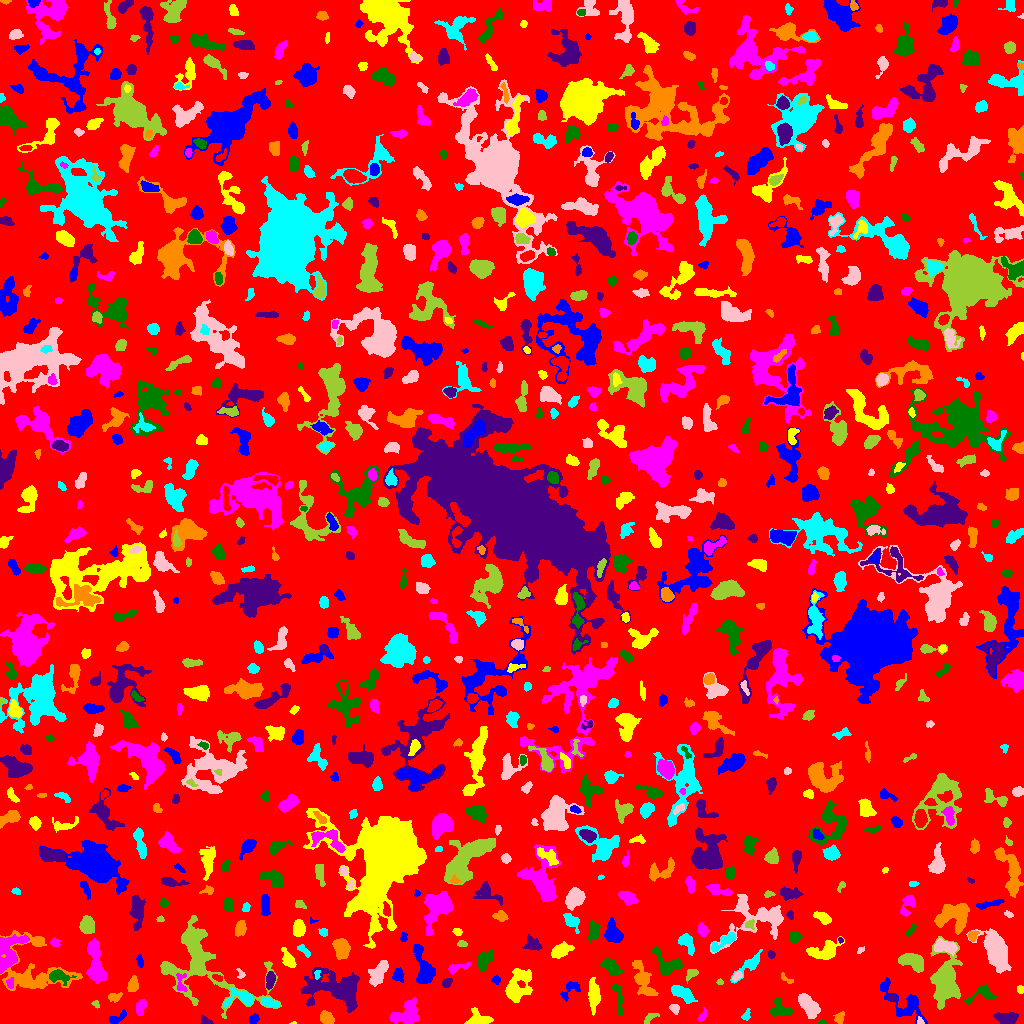

The data file committed next to this chart (first rows):
ID, X, Y, A, B, theta, total_flux, mu_max, mu_median, mu_mean, R_fwhm, R_e, R10, R90, x_start, x_end, y_start, y_end, area, greylevel
0, 512.2, 506.7, 298.2, 292.8, -0.7856, 1345936, 11.0, 1.0, 1.76, 61.04, 228.4, 86.92, 369, 0, 1023, 0, 1023, 764746, 1.76
1, 116.6, 5.361, 5.54, 2.07, 0.4794, 263.0, 5.0, 2.0, 1.934, 3.29, 3.656, 1.382, 5.754, 109, 126, 0, 14, 136, 5.934
2, 293.2, 0.5417, 1.631, 0.6577, 0.1041, 48.0, 6.0, 3.0, 2.824, 1.693, 1.128, 0.0, 1.954, 289, 296, 0, 2, 17, 6.824
3, 406.6, 9.311, 7.602, 5.335, 0.557, 2169, 11.0, 4.0, 4.595, 6.358, 7.001, 2.585, 10.85, 389, 419, 0, 26, 472, 7.595
4, 821.4, 0.7222, 1.71, 0.7239, -0.06449, 36.0, 3.0, 1.0, 1.125, 1.954, 1.382, 0.5642, 2.185, 818, 827, 0, 3, 32, 6.125
5, 206.1, 2.077, 3.097, 1.762, -0.4033, 234.0, 8.0, 2.0, 2.925, 2.877, 2.523, 0.9772, 4.222, 200, 213, 0, 9, 80, 6.925
6, 326.6, 5.132, 3.426, 2.625, -0.7817, 768.0, 10.0, 4.0, 4.683, 5.015, 3.827, 1.493, 6.05, 320, 334, 0, 13, 164, 8.683
7, 746.6, 8.505, 2.975, 1.617, 1.26, 111.0, 3.0, 1.0, 1.423, 3.29, 2.646, 0.9772, 4.146, 741, 750, 3, 15, 78, 6.423
8, 919.8, 2.059, 1.987, 1.374, -1.137, 85.0, 4.0, 2.0, 1.889, 2.877, 1.954, 0.7979, 2.985, 917, 924, 0, 7, 45, 9.889
9, 649.7, 5.432, 4.622, 1.831, 0.6366, 185.0, 4.0, 2.0, 1.869, 4.652, 3.338, 1.128, 4.951, 644, 659, 0, 10, 99, 5.869
10, 150.6, 3.076, 2.672, 2.015, -1.183, 197.0, 6.0, 2.0, 2.526, 3.432, 2.646, 0.9772, 4.222, 146, 156, 0, 10, 78, 6.526
11, 253.6, 4.541, 2.802, 2.086, 0.9979, 122.0, 3.0, 1.0, 1.371, 3.656, 2.985, 1.128, 4.514, 249, 259, 0, 10, 89, 6.371
12, 476.5, 3.289, 5.767, 3.178, 0.1235, 1347, 20.0, 3.5, 5.388, 3.909, 3.909, 1.382, 7.069, 464, 493, 0, 16, 250, 13.39
13, 702.3, 7.301, 3.727, 1.551, 1.118, 166.0, 4.0, 2.0, 2.075, 3.949, 2.706, 1.128, 4.334, 697, 706, 2, 16, 80, 6.075
14, 780.1, 13.91, 5.465, 4.223, -0.3677, 746.0, 5.0, 3.0, 2.88, 6.979, 5.109, 2.111, 7.695, 769, 792, 7, 26, 259, 6.88
15, 1007, 5.052, 4.896, 2.692, -0.07366, 1376, 15.0, 5.0, 5.686, 4.754, 4.478, 1.693, 7.181, 993, 1018, 0, 11, 242, 9.686
16, 839.3, 5.5, 2.949, 2.221, 1.147, 222.0, 4.0, 2.0, 2.198, 4.754, 3.192, 1.262, 4.951, 833, 844, 0, 12, 101, 6.198
17, 269.4, 20.99, 4.53, 2.03, -0.2624, 477.0, 6.0, 3.0, 3.457, 5.528, 3.742, 1.493, 5.754, 261, 279, 17, 26, 138, 8.457
18, 674.6, 15.27, 2.041, 1.834, -0.7805, 220.0, 9.0, 2.0, 2.529, 2.394, 2.326, 0.7979, 3.827, 669, 679, 9, 19, 87, 7.529
19, 95.97, 19.11, 2.246, 1.533, -0.9854, 98.0, 4.0, 2.0, 1.96, 3.192, 2.185, 0.7979, 3.478, 91, 99, 15, 23, 50, 5.96
20, 450.6, 9.418, 12.14, 5.785, -0.122, 3243, 13.0, 4.0, 4.492, 7.899, 7.485, 2.932, 12.35, 433, 499, 0, 27, 722, 8.492
21, 905.8, 20.28, 14.49, 5.474, -0.6979, 1417, 10.0, 2.0, 2.539, 5.293, 6.283, 2.257, 11.26, 880, 927, 0, 46, 558, 6.539
22, 593.9, 28.71, 7.692, 2.621, -1.531, 1370, 11.0, 4.0, 4.335, 5.202, 5.499, 2.034, 8.722, 588, 600, 8, 46, 316, 7.335
23, 140.6, 16.57, 4.006, 2.267, 1.302, 624.0, 9.0, 4.0, 4.364, 4.068, 3.785, 1.382, 6.024, 136, 146, 8, 24, 143, 7.364
24, 981.5, 28.47, 8.414, 3.45, 0.3383, 332.0, 5.0, 1.0, 1.401, 3.827, 4.068, 1.596, 6.747, 964, 996, 19, 39, 237, 7.401
25, 892, 25.38, 2.355, 1.476, -0.04425, 230.0, 8.0, 4.0, 4.035, 3.09, 2.326, 0.7979, 3.656, 887, 897, 23, 29, 57, 9.035
26, 114.1, 26.52, 3.592, 2.114, 0.1629, 236.0, 4.0, 2.0, 2.185, 5.046, 3.338, 1.262, 5.078, 108, 122, 21, 31, 108, 6.185
27, 241.3, 25.05, 8.134, 3.961, 0.0626, 813.0, 9.0, 3.0, 3.045, 4.222, 4.72, 1.784, 7.756, 224, 252, 16, 36, 267, 9.045
28, 808.7, 18.24, 6.176, 3.185, -0.856, 1563, 12.0, 4.0, 4.354, 5.917, 5.585, 2.111, 8.813, 798, 820, 5, 30, 359, 8.354
29, 201.8, 60.06, 26.79, 17.18, -0.6592, 7746, 14.0, 3.0, 3.799, 8.273, 13.84, 4.754, 22.64, 160, 281, 5, 108, 2039, 6.799
30, 546.4, 6.65, 14.73, 7.112, 0.3212, 7911, 43.0, 3.0, 6.796, 5.262, 7.203, 2.459, 14.24, 510, 582, 0, 44, 1164, 10.8
31, 570.6, 34.67, 6.074, 3.439, 0.708, 301.0, 5.0, 2.0, 1.672, 2.985, 4.222, 1.493, 6.676, 560, 580, 22, 42, 180, 8.672
32, 1020, 34.36, 1.744, 1.527, -1.482, 67.0, 3.0, 1.0, 1.218, 2.585, 2.034, 0.7979, 3.241, 1017, 1023, 30, 38, 55, 6.218
33, 181.2, 39.05, 5.599, 2.484, -1.452, 174.0, 3.0, 1.0, 1.308, 3.989, 3.29, 1.262, 5.293, 176, 187, 32, 50, 133, 9.308
34, 618.2, 26.4, 9.176, 2.051, -1.417, 419.0, 4.0, 2.0, 2.205, 6.531, 4.37, 1.784, 6.84, 611, 622, 8, 39, 190, 6.205
35, 270.1, 43.19, 4.408, 1.942, 1.43, 369.0, 7.0, 3.0, 2.545, 3.785, 3.7, 1.382, 5.642, 266, 275, 34, 52, 145, 8.545
36, 132.9, 38.38, 3.538, 2.343, 1.391, 582.0, 9.0, 4.0, 3.906, 4.26, 3.656, 1.493, 5.809, 127, 138, 32, 48, 149, 7.906
37, 684.4, 28.92, 6.208, 2.71, -0.5703, 991.0, 14.0, 3.0, 3.565, 3.613, 4.406, 1.596, 7.818, 671, 697, 20, 38, 278, 7.565
38, 377.6, 49.99, 7.373, 3.418, 1.022, 930.0, 7.0, 3.0, 2.827, 5.67, 5.47, 2.111, 8.74, 368, 388, 37, 63, 329, 6.827
39, 720, 41.46, 1.548, 1.386, -0.3573, 74.0, 5.0, 1.5, 1.947, 1.693, 1.693, 0.5642, 3.038, 716, 723, 39, 45, 38, 5.947
40, 477.9, 36, 5.315, 2.676, -0.3462, 873.0, 8.0, 4.0, 3.915, 6.05, 4.514, 1.784, 7.092, 468, 488, 27, 42, 223, 7.915
41, 397.9, 48.09, 2.983, 2.422, 1.417, 551.0, 10.0, 4.0, 4.112, 4.107, 3.338, 1.262, 5.382, 392, 403, 41, 56, 134, 8.112
42, 515.6, 34.25, 6.748, 5.366, 1.004, 1920, 15.0, 2.0, 3.863, 5.078, 5.499, 2.034, 10.16, 505, 532, 21, 55, 497, 7.863
43, 10.03, 39.89, 2.651, 1.758, -1.558, 150.0, 4.0, 2.0, 2.055, 3.785, 2.646, 0.9772, 4.222, 6, 13, 35, 46, 73, 10.05
44, 58.27, 47.33, 5.274, 2.891, -0.1278, 607.0, 9.0, 2.0, 2.759, 3.656, 4.222, 1.493, 6.84, 49, 76, 38, 54, 220, 9.759
45, 446.7, 41.09, 2.425, 1.695, 0.7557, 184.0, 6.0, 2.0, 2.091, 3.523, 2.585, 0.9772, 3.949, 442, 452, 36, 45, 88, 7.091
46, 785.1, 45.52, 4.458, 1.575, -0.7099, 116.0, 6.0, 1.0, 1.589, 1.954, 2.326, 0.5642, 4.26, 781, 793, 40, 51, 73, 5.589
47, 317.1, 49.29, 2.399, 1.399, 1.347, 75.0, 3.0, 1.0, 1.471, 2.821, 2.185, 0.7979, 3.385, 314, 320, 44, 53, 51, 9.471
48, 736.7, 47.05, 2.643, 1.567, 0.7579, 142.0, 4.0, 2.0, 1.868, 3.742, 2.585, 0.9772, 4.107, 732, 742, 42, 52, 76, 7.868
49, 691.2, 50.02, 3.661, 2.268, 0.6421, 354.0, 7.0, 3.0, 3.308, 3.656, 3.241, 1.262, 5.078, 686, 698, 40, 54, 107, 7.308
50, 217.5, 45.69, 2.687, 1.456, -0.2523, 178.0, 6.0, 3.0, 2.697, 3.29, 2.459, 0.7979, 3.868, 212, 222, 42, 49, 66, 9.697
51, 496.1, 43.59, 2.111, 2.001, -0.9888, 153.0, 4.0, 2.0, 2.284, 3.989, 2.646, 0.9772, 3.989, 491, 500, 39, 49, 67, 6.284
52, 524.7, 47.74, 4.532, 1.797, -0.3483, 192.0, 6.0, 2.0, 2.043, 2.932, 2.821, 0.9772, 4.787, 515, 530, 43, 53, 94, 8.043
53, 95.31, 60.38, 11.78, 3.456, -1.469, 2115, 10.0, 4.0, 3.832, 8.137, 6.91, 2.706, 10.91, 86, 107, 40, 85, 552, 8.832
54, 611.6, 56, 5.609, 2.801, -0.7309, 732.0, 6.0, 3.0, 3.012, 6.723, 4.918, 2.034, 7.485, 600, 623, 48, 65, 243, 7.012
55, 338.8, 33.93, 13.94, 7.666, -0.1717, 5774, 20.0, 3.0, 4.539, 7.247, 8.777, 3.192, 16.2, 301, 359, 11, 56, 1272, 8.539
56, 643.1, 43.62, 10.3, 3.72, -1.155, 1112, 6.0, 2.0, 2.477, 7.797, 6.232, 2.394, 10.16, 632, 658, 28, 63, 449, 6.477
57, 749.8, 58.56, 9.15, 2.692, 0.739, 530.0, 6.0, 2.0, 2.038, 4.583, 4.514, 1.693, 7.899, 730, 762, 40, 74, 260, 6.038
58, 240.8, 49.39, 2.706, 1.827, -1.148, 154.0, 6.0, 2.0, 2.484, 2.932, 2.326, 0.7979, 3.7, 236, 245, 45, 55, 62, 6.484
59, 945.3, 41.37, 12.21, 6.126, 1.569, 4346, 13.0, 3.0, 4.085, 8.406, 9.115, 3.385, 15.1, 930, 962, 14, 87, 1064, 8.085
... 862 more rows
